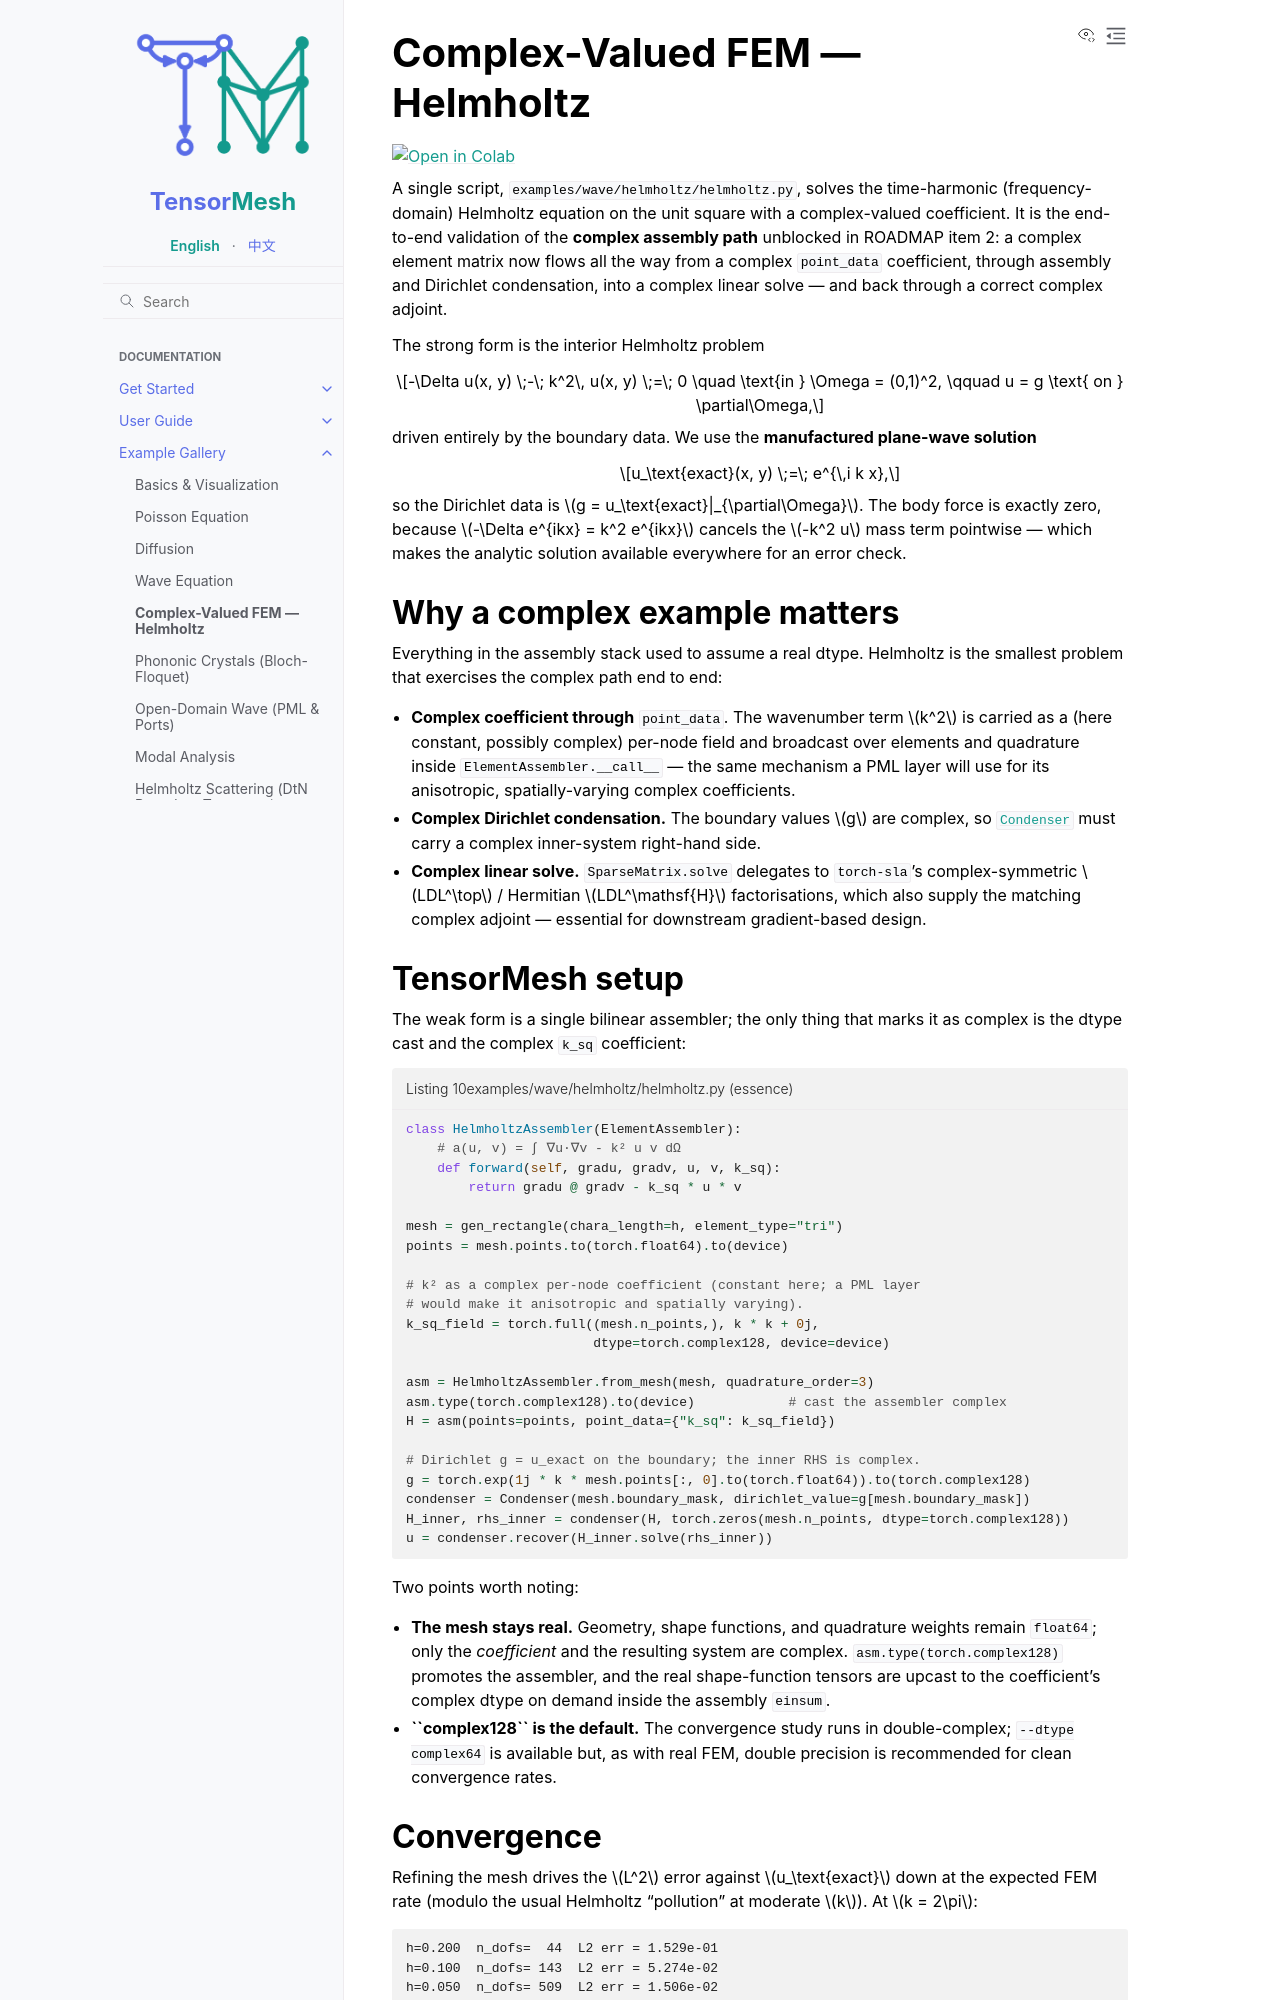

repository: camlab-ethz/TensorMesh · page: example_gallery/complex.html · generator: sphinx

Complex-Valued FEM — Helmholtz
==============================

.. image:: https://colab.research.google.com/assets/colab-badge.svg
   :target: https://colab.research.google.com/github/camlab-ethz/TensorMesh/blob/main/notebooks/helmholtz.ipynb
   :alt: Open in Colab

A single script, ``examples/wave/helmholtz/helmholtz.py``, solves the
time-harmonic (frequency-domain) Helmholtz equation on the unit square
with a complex-valued coefficient. It is the end-to-end validation of
the **complex assembly path** unblocked in ROADMAP item 2: a complex
element matrix now flows all the way from a complex ``point_data``
coefficient, through assembly and Dirichlet condensation, into a
complex linear solve — and back through a correct complex adjoint.

The strong form is the interior Helmholtz problem

.. math::

   -\Delta u(x, y) \;-\; k^2\, u(x, y) \;=\; 0
   \quad \text{in } \Omega = (0,1)^2,
   \qquad u = g \text{ on } \partial\Omega,

driven entirely by the boundary data. We use the **manufactured
plane-wave solution**

.. math::

   u_\text{exact}(x, y) \;=\; e^{\,i k x},

so the Dirichlet data is :math:`g = u_\text{exact}|_{\partial\Omega}`.
The body force is exactly zero, because :math:`-\Delta e^{ikx} = k^2
e^{ikx}` cancels the :math:`-k^2 u` mass term pointwise — which makes
the analytic solution available everywhere for an error check.


Why a complex example matters
-----------------------------

Everything in the assembly stack used to assume a real dtype. Helmholtz
is the smallest problem that exercises the complex path end to end:

* **Complex coefficient through** ``point_data``. The wavenumber term
  :math:`k^2` is carried as a (here constant, possibly complex)
  per-node field and broadcast over elements and quadrature inside
  ``ElementAssembler.__call__`` — the same mechanism a PML layer will
  use for its anisotropic, spatially-varying complex coefficients.
* **Complex Dirichlet condensation.** The boundary values :math:`g`
  are complex, so :class:`~tensormesh.Condenser` must carry a complex
  inner-system right-hand side.
* **Complex linear solve.** ``SparseMatrix.solve`` delegates to
  ``torch-sla``'s complex-symmetric :math:`LDL^\top` / Hermitian
  :math:`LDL^\mathsf{H}` factorisations, which also supply the matching
  complex adjoint — essential for downstream gradient-based design.
